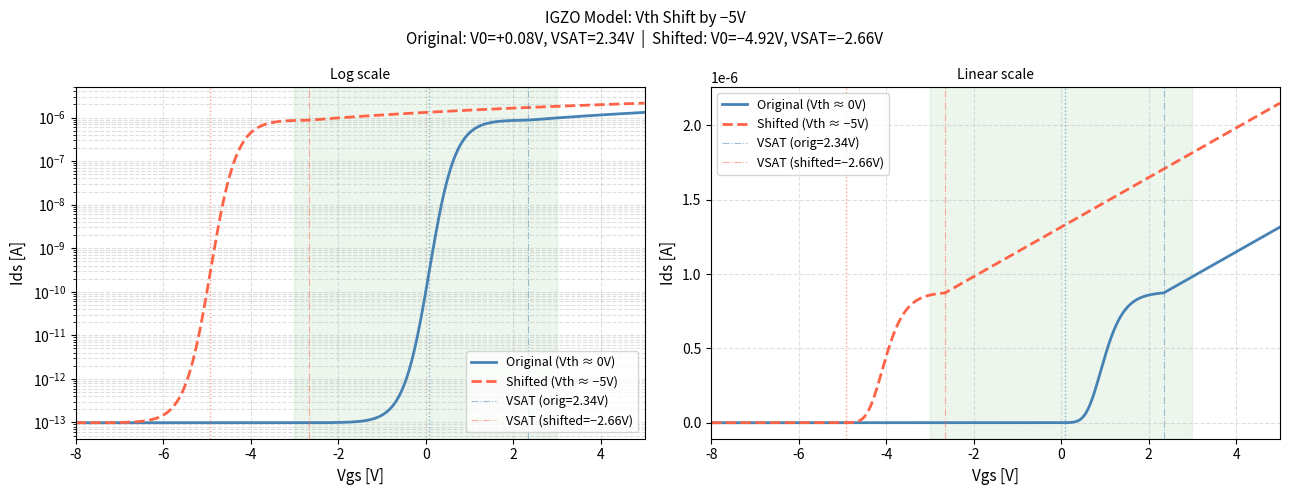

Write Python code to recreate this figure.
import numpy as np
import matplotlib.pyplot as plt

L, K, B = 6.9509, 3.3919, -13.0068
SLOPE = 1.667e-7

def model(vgs, V0, VSAT):
    I_log = 10 ** (B + L / (1 + np.exp(-K * (np.minimum(vgs, VSAT) - V0))))
    I_lin = np.maximum(0, vgs - VSAT) * SLOPE
    return I_log + I_lin

vgs = np.linspace(-8, 5, 2000)

I_orig    = model(vgs, V0=0.0802,  VSAT=2.34)
I_shifted = model(vgs, V0=-4.9198, VSAT=-2.66)

fig, axes = plt.subplots(1, 2, figsize=(13, 5))
fig.suptitle("IGZO Model: Vth Shift by −5V\n"
             "Original: V0=+0.08V, VSAT=2.34V  |  Shifted: V0=−4.92V, VSAT=−2.66V",
             fontsize=11)

for ax, yscale in zip(axes, ["log", "linear"]):
    ax.plot(vgs, I_orig,    color="steelblue", linewidth=2, label="Original (Vth ≈ 0V)")
    ax.plot(vgs, I_shifted, color="tomato",    linewidth=2, linestyle="--",
            label="Shifted (Vth ≈ −5V)")
    ax.axvline(0.0802,  color="steelblue", linestyle=":", linewidth=1, alpha=0.6)
    ax.axvline(-4.9198, color="tomato",    linestyle=":", linewidth=1, alpha=0.6)
    ax.axvline(2.34,    color="steelblue", linestyle="-.", linewidth=0.8, alpha=0.5,
               label="VSAT (orig=2.34V)")
    ax.axvline(-2.66,   color="tomato",    linestyle="-.", linewidth=0.8, alpha=0.5,
               label="VSAT (shifted=−2.66V)")
    ax.set_xlabel("Vgs [V]", fontsize=11)
    ax.set_ylabel("Ids [A]", fontsize=11)
    ax.set_xlim(-8, 5)
    ax.set_yscale(yscale)
    ax.legend(fontsize=9)
    ax.grid(True, which="both", linestyle="--", alpha=0.4)
    ax.set_title("Log scale" if yscale == "log" else "Linear scale", fontsize=10)

    # Shade operating range of circuit (-3V to 3V)
    ax.axvspan(-3, 3, alpha=0.07, color="green", label="Circuit op. range (−3~3V)")

plt.tight_layout()
plt.savefig("igzo_vth_shift.png", dpi=150)
print("Saved: igzo_vth_shift.png")

print("\n[Circuit operating range -3V to 3V]")
for vg in [-3, -2, -1, 0, 1, 2, 3]:
    I_o = model(np.array([float(vg)]), 0.0802, 2.34)[0]
    I_s = model(np.array([float(vg)]), -4.9198, -2.66)[0]
    print(f"  Vgs={vg:+d}V:  orig={I_o:.2e} A   shifted={I_s:.2e} A")
